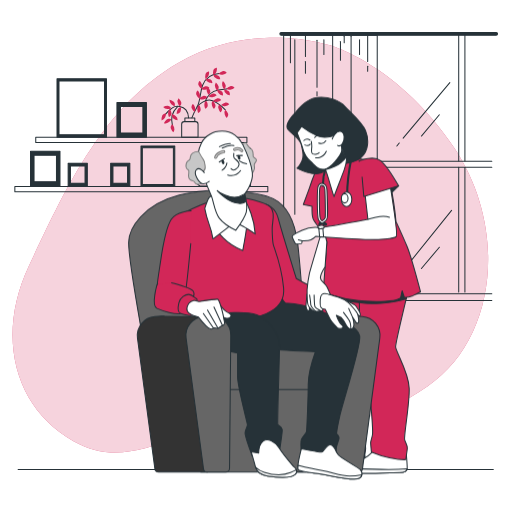
t = 0.00 s
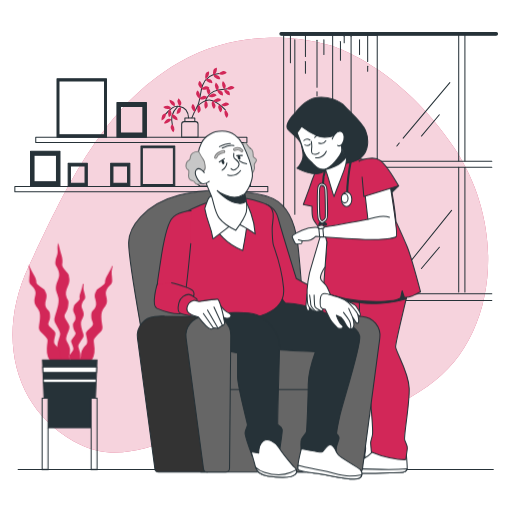
t = 1.00 s
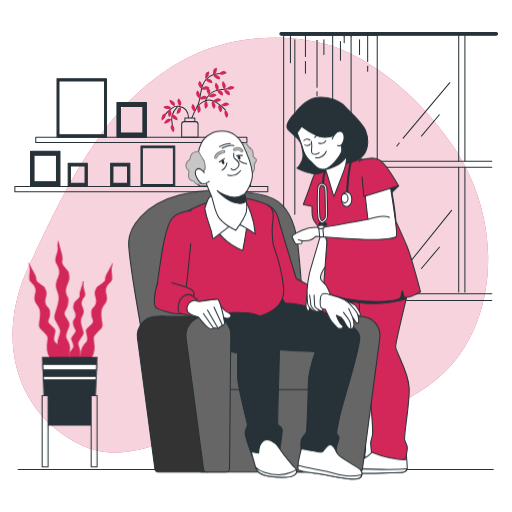
t = 1.19 s
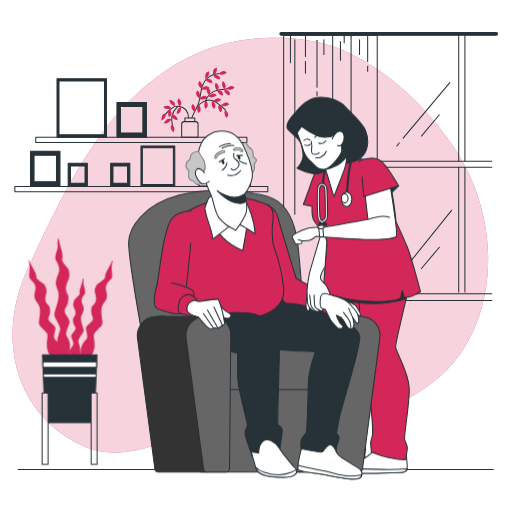
t = 1.38 s
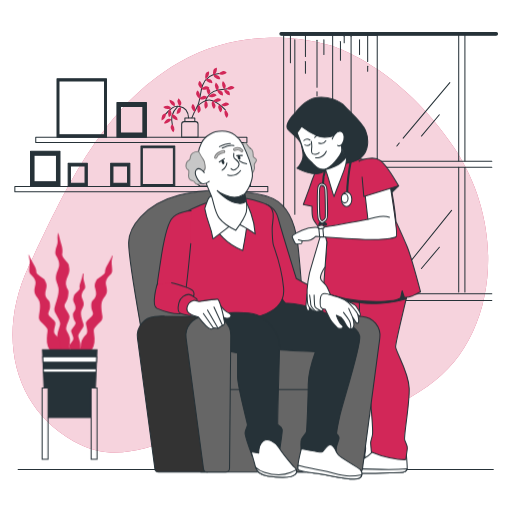
t = 1.75 s
t = 2.13 s: frame unchanged from t = 1.38 s, image omitted

The animated SVG that drew these frames (rendered in a browser with its animation timeline set to each time). Animation: 2 CSS @keyframes rules; one cycle of 2.50 s, repeats indefinitely.

<svg class="animated" id="freepik_stories-nursing-home" xmlns="http://www.w3.org/2000/svg" viewBox="0 0 500 500" version="1.1" xmlns:xlink="http://www.w3.org/1999/xlink" xmlns:svgjs="http://svgjs.com/svgjs"><style>svg#freepik_stories-nursing-home:not(.animated) .animable {opacity: 0;}svg#freepik_stories-nursing-home.animated #freepik--Plant--inject-7 {animation: 1s 1 forwards cubic-bezier(.36,-0.01,.5,1.38) fadeIn,1.5s Infinite  linear floating;animation-delay: 0s,1s;}            @keyframes fadeIn {                0% {                    opacity: 0;                }                100% {                    opacity: 1;                }            }                    @keyframes floating {                0% {                    opacity: 1;                    transform: translateY(0px);                }                50% {                    transform: translateY(-10px);                }                100% {                    opacity: 1;                    transform: translateY(0px);                }            }        </style><g id="freepik--background-simple--inject-7" class="animable" style="transform-origin: 244.495px 239.372px;"><path d="M325.63,45.32S249.05,18.08,173.88,61.44,60.77,190.86,28.2,259.8s-13.83,139.06,43.56,171,96.41-15.16,176.91-17.45,102.15,9.21,169-36.26,78.87-152.88,26.18-232.35S325.63,45.32,325.63,45.32Z" style="fill: rgb(210, 39, 88); transform-origin: 244.495px 239.372px;" id="elv8rxxo3boef" class="animable"></path><g id="el319syk84tfs"><path d="M325.63,45.32S249.05,18.08,173.88,61.44,60.77,190.86,28.2,259.8s-13.83,139.06,43.56,171,96.41-15.16,176.91-17.45,102.15,9.21,169-36.26,78.87-152.88,26.18-232.35S325.63,45.32,325.63,45.32Z" style="fill: rgb(255, 255, 255); opacity: 0.8; transform-origin: 244.495px 239.372px;" class="animable"></path></g></g><g id="freepik--Floor--inject-7" class="animable" style="transform-origin: 249.73px 458.41px;"><line x1="17.73" y1="458.41" x2="481.73" y2="458.41" style="fill: none; stroke: rgb(38, 50, 56); stroke-linecap: round; stroke-linejoin: round; transform-origin: 249.73px 458.41px;" id="elmvzlxi8fvzl" class="animable"></line></g><g id="freepik--Window--inject-7" class="animable" style="transform-origin: 379.595px 204.835px;"><rect x="277" y="34.47" width="91.4" height="343.51" style="fill: none; stroke: rgb(38, 50, 56); stroke-linecap: round; stroke-linejoin: round; transform-origin: 322.7px 206.225px;" id="elhebfgs3bby8" class="animable"></rect><path d="M484.5,34.47H274.68a1.39,1.39,0,0,1-1.39-1.39h0a1.39,1.39,0,0,1,1.39-1.39H484.5a1.4,1.4,0,0,1,1.4,1.39h0A1.4,1.4,0,0,1,484.5,34.47Z" style="fill: rgb(38, 50, 56); stroke: rgb(38, 50, 56); stroke-linecap: round; stroke-linejoin: round; transform-origin: 379.595px 33.08px;" id="eltnzr4hvq6j" class="animable"></path><line x1="368.26" y1="293.5" x2="480.3" y2="293.5" style="fill: none; stroke: rgb(38, 50, 56); stroke-linecap: round; stroke-linejoin: round; transform-origin: 424.28px 293.5px;" id="el11yvu4mueo2" class="animable"></line><line x1="368.26" y1="286.83" x2="480.3" y2="286.83" style="fill: none; stroke: rgb(38, 50, 56); stroke-linecap: round; stroke-linejoin: round; transform-origin: 424.28px 286.83px;" id="elt7xu2kcwix" class="animable"></line><line x1="368.26" y1="157.5" x2="480.3" y2="157.5" style="fill: none; stroke: rgb(38, 50, 56); stroke-linecap: round; stroke-linejoin: round; transform-origin: 424.28px 157.5px;" id="el7bpe29895v7" class="animable"></line><line x1="368.26" y1="163.37" x2="480.3" y2="163.37" style="fill: none; stroke: rgb(38, 50, 56); stroke-linecap: round; stroke-linejoin: round; transform-origin: 424.28px 163.37px;" id="eluvc6wf433i" class="animable"></line><line x1="283.63" y1="34.98" x2="283.63" y2="61.36" style="fill: none; stroke: rgb(38, 50, 56); stroke-linecap: round; stroke-linejoin: round; transform-origin: 283.63px 48.17px;" id="elgqj497qhsws" class="animable"></line><line x1="287.91" y1="38.89" x2="287.91" y2="209.14" style="fill: none; stroke: rgb(38, 50, 56); stroke-linecap: round; stroke-linejoin: round; transform-origin: 287.91px 124.015px;" id="elmpqoix7mq0q" class="animable"></line><line x1="298.29" y1="34.66" x2="298.29" y2="55.17" style="fill: none; stroke: rgb(38, 50, 56); stroke-linecap: round; stroke-linejoin: round; transform-origin: 298.29px 44.915px;" id="elrl5ry19s2di" class="animable"></line><line x1="298.29" y1="60.05" x2="298.29" y2="71.45" style="fill: none; stroke: rgb(38, 50, 56); stroke-linecap: round; stroke-linejoin: round; transform-origin: 298.29px 65.75px;" id="eld47iooimes" class="animable"></line><line x1="359.04" y1="64.61" x2="359.04" y2="69.5" style="fill: none; stroke: rgb(38, 50, 56); stroke-linecap: round; stroke-linejoin: round; transform-origin: 359.04px 67.055px;" id="elpfisvp9zjwk" class="animable"></line><line x1="359.04" y1="34.98" x2="359.04" y2="60.05" style="fill: none; stroke: rgb(38, 50, 56); stroke-linecap: round; stroke-linejoin: round; transform-origin: 359.04px 47.515px;" id="el7dvwtr573zx" class="animable"></line><line x1="309.58" y1="89.68" x2="309.58" y2="93.59" style="fill: none; stroke: rgb(38, 50, 56); stroke-linecap: round; stroke-linejoin: round; transform-origin: 309.58px 91.635px;" id="elsik37goa7tb" class="animable"></line><line x1="309.58" y1="39.22" x2="309.58" y2="85.12" style="fill: none; stroke: rgb(38, 50, 56); stroke-linecap: round; stroke-linejoin: round; transform-origin: 309.58px 62.17px;" id="elbfw5t9pwqo" class="animable"></line><line x1="316.3" y1="38.89" x2="316.3" y2="53.22" style="fill: none; stroke: rgb(38, 50, 56); stroke-linecap: round; stroke-linejoin: round; transform-origin: 316.3px 46.055px;" id="ell2w9pmdopum" class="animable"></line><line x1="351.1" y1="38.89" x2="351.1" y2="53.22" style="fill: none; stroke: rgb(38, 50, 56); stroke-linecap: round; stroke-linejoin: round; transform-origin: 351.1px 46.055px;" id="elexgurohcvin" class="animable"></line><line x1="324.85" y1="34.66" x2="324.85" y2="157.14" style="fill: none; stroke: rgb(38, 50, 56); stroke-linecap: round; stroke-linejoin: round; transform-origin: 324.85px 95.9px;" id="el3us88rdru6k" class="animable"></line><line x1="336.14" y1="35.31" x2="336.14" y2="41.82" style="fill: none; stroke: rgb(38, 50, 56); stroke-linecap: round; stroke-linejoin: round; transform-origin: 336.14px 38.565px;" id="elvuemuljxni" class="animable"></line><line x1="342.86" y1="35.31" x2="342.86" y2="122.14" style="fill: none; stroke: rgb(38, 50, 56); stroke-linecap: round; stroke-linejoin: round; transform-origin: 342.86px 78.725px;" id="elg1ttc4antx8" class="animable"></line><line x1="332.48" y1="40.52" x2="332.48" y2="58.75" style="fill: none; stroke: rgb(38, 50, 56); stroke-linecap: round; stroke-linejoin: round; transform-origin: 332.48px 49.635px;" id="elu0s29d5wck" class="animable"></line><line x1="389.9" y1="139.66" x2="387.54" y2="142.6" style="fill: none; stroke: rgb(38, 50, 56); stroke-linecap: round; stroke-linejoin: round; transform-origin: 388.72px 141.13px;" id="elknvi6o855zc" class="animable"></line><line x1="439.29" y1="80.67" x2="393.71" y2="134.91" style="fill: none; stroke: rgb(38, 50, 56); stroke-linecap: round; stroke-linejoin: round; transform-origin: 416.5px 107.79px;" id="eljlsb107ee1a" class="animable"></line><line x1="429.07" y1="112.1" x2="411.55" y2="132.87" style="fill: none; stroke: rgb(38, 50, 56); stroke-linecap: round; stroke-linejoin: round; transform-origin: 420.31px 122.485px;" id="eld6uo5orqt5c" class="animable"></line><line x1="389.9" y1="268.99" x2="387.54" y2="271.94" style="fill: none; stroke: rgb(38, 50, 56); stroke-linecap: round; stroke-linejoin: round; transform-origin: 388.72px 270.465px;" id="elkitz88665vo" class="animable"></line><line x1="441.02" y1="205.38" x2="393.71" y2="264.24" style="fill: none; stroke: rgb(38, 50, 56); stroke-linecap: round; stroke-linejoin: round; transform-origin: 417.365px 234.81px;" id="ele2373nu4mnt" class="animable"></line><line x1="429.07" y1="241.44" x2="411.55" y2="262.2" style="fill: none; stroke: rgb(38, 50, 56); stroke-linecap: round; stroke-linejoin: round; transform-origin: 420.31px 251.82px;" id="elk70dl8nhb79" class="animable"></line><line x1="447.95" y1="163.42" x2="447.95" y2="285.05" style="fill: none; stroke: rgb(38, 50, 56); stroke-linecap: round; stroke-linejoin: round; transform-origin: 447.95px 224.235px;" id="elyt8t4i6g8fg" class="animable"></line><line x1="447.95" y1="33.9" x2="447.95" y2="157.26" style="fill: none; stroke: rgb(38, 50, 56); stroke-linecap: round; stroke-linejoin: round; transform-origin: 447.95px 95.58px;" id="eltvj6gz18dxh" class="animable"></line><line x1="454.01" y1="163.57" x2="454.01" y2="285.05" style="fill: none; stroke: rgb(38, 50, 56); stroke-linecap: round; stroke-linejoin: round; transform-origin: 454.01px 224.31px;" id="el8k6lwkv0h2x" class="animable"></line><line x1="454.01" y1="33.9" x2="454.01" y2="157.2" style="fill: none; stroke: rgb(38, 50, 56); stroke-linecap: round; stroke-linejoin: round; transform-origin: 454.01px 95.55px;" id="elstagnypab7" class="animable"></line></g><g id="freepik--Shelf--inject-7" class="animable" style="transform-origin: 138.02px 126.645px;"><rect x="34.91" y="134.13" width="206.21" height="5.1" style="fill: none; stroke: rgb(38, 50, 56); stroke-linecap: round; stroke-linejoin: round; transform-origin: 138.015px 136.68px;" id="el22an75z6az6" class="animable"></rect><rect x="14.5" y="182.11" width="247.04" height="5.1" style="fill: none; stroke: rgb(38, 50, 56); stroke-linecap: round; stroke-linejoin: round; transform-origin: 138.02px 184.66px;" id="el6o39xlaqtwe" class="animable"></rect><path d="M55.67,76.83V134H104V76.83Zm46.39,54.88H57.6V79.11h44.46Z" style="fill: rgb(38, 50, 56); stroke: rgb(38, 50, 56); stroke-linecap: round; stroke-linejoin: round; transform-origin: 79.835px 105.415px;" id="elzeyttr6b4yg" class="animable"></path><path d="M137.68,142.64v39h33v-39Zm31.64,37.44H139V144.19h30.33Z" style="fill: rgb(38, 50, 56); stroke: rgb(38, 50, 56); stroke-linecap: round; stroke-linejoin: round; transform-origin: 154.18px 162.14px;" id="elauf9m3rrw0p" class="animable"></path><path d="M114.2,100v34H143V100Zm25.34,30H117.62V104h21.92Z" style="fill: rgb(38, 50, 56); stroke: rgb(38, 50, 56); stroke-linecap: round; stroke-linejoin: round; transform-origin: 128.6px 117px;" id="elc996dd9tzz" class="animable"></path><path d="M29.81,147.6v34H58.57v-34Zm25.34,30H33.23V151.65H55.15Z" style="fill: rgb(38, 50, 56); stroke: rgb(38, 50, 56); stroke-linecap: round; stroke-linejoin: round; transform-origin: 44.19px 164.6px;" id="elxa758ehlg3" class="animable"></path><path d="M66.56,159.49v22.14H85.28V159.49ZM83.05,179H68.79V162.13H83.05Z" style="fill: rgb(38, 50, 56); stroke: rgb(38, 50, 56); stroke-linecap: round; stroke-linejoin: round; transform-origin: 75.92px 170.56px;" id="elkqwo095tphs" class="animable"></path><path d="M108.07,159.49v22.14h18.72V159.49ZM124.56,179H110.3V162.13h14.26Z" style="fill: rgb(38, 50, 56); stroke: rgb(38, 50, 56); stroke-linecap: round; stroke-linejoin: round; transform-origin: 117.43px 170.56px;" id="elbeio3p76o4" class="animable"></path><path d="M179.94,118.77h10.9a2.57,2.57,0,0,1,2.57,2.57V134a0,0,0,0,1,0,0h-16a0,0,0,0,1,0,0V121.35A2.57,2.57,0,0,1,179.94,118.77Z" style="fill: none; stroke: rgb(38, 50, 56); stroke-linecap: round; stroke-linejoin: round; transform-origin: 185.41px 126.385px;" id="elf8ul07bbjpr" class="animable"></path><rect x="180.55" y="115.18" width="9.68" height="3.48" style="fill: none; stroke: rgb(38, 50, 56); stroke-linecap: round; stroke-linejoin: round; transform-origin: 185.39px 116.92px;" id="elyfj7mabs0y" class="animable"></rect><path d="M187.36,115.07a82.05,82.05,0,0,1,5.1-10.54c2.39-3.75,8.17-6.81,11.91-6.81s10.89,4.08,15.66,9.53" style="fill: none; stroke: rgb(38, 50, 56); stroke-linecap: round; stroke-linejoin: round; transform-origin: 203.695px 106.395px;" id="elc9hyihjsnqd" class="animable"></path><path d="M200.63,98.74s2-6.8,8.17-9.53,12.25-1.7,13.27-2.72" style="fill: none; stroke: rgb(38, 50, 56); stroke-linecap: round; stroke-linejoin: round; transform-origin: 211.35px 92.615px;" id="eljnh9dh3v61" class="animable"></path><path d="M184.16,115a12.94,12.94,0,0,0-2.59-7.71c-2.72-3.4-9.18-4.77-13.27-2a30,30,0,0,0-6.8,6.46" style="fill: none; stroke: rgb(38, 50, 56); stroke-linecap: round; stroke-linejoin: round; transform-origin: 172.83px 109.404px;" id="el91ea5wq73re" class="animable"></path><path d="M173.41,104.19S169,108.61,168,113a21.06,21.06,0,0,0,.34,9.19" style="fill: none; stroke: rgb(38, 50, 56); stroke-linecap: round; stroke-linejoin: round; transform-origin: 170.529px 113.19px;" id="elpxllrd3ding" class="animable"></path><path d="M192.46,104.53c3.52-6.61,2.74-14.36,5.39-21.23,2.74-7.09,8.92-10.92,16.39-11.44" style="fill: none; stroke: rgb(38, 50, 56); stroke-linecap: round; stroke-linejoin: round; transform-origin: 203.35px 88.195px;" id="eliyn3qhxv2qq" class="animable"></path><path d="M162.08,110.9s-2.8,0-3.73,2.23a9.07,9.07,0,0,0-.56,4.47,5,5,0,0,0,3.54-3C162.45,112,162.08,110.9,162.08,110.9Z" style="fill: rgb(210, 39, 88); transform-origin: 159.928px 114.25px;" id="elocu5evz9vu" class="animable"></path><path d="M167.2,105.81s-1.08-2.58-3.5-2.57a9,9,0,0,0-4.34,1.21,5,5,0,0,0,4.12,2.11C166.31,106.59,167.2,105.81,167.2,105.81Z" style="fill: rgb(210, 39, 88); transform-origin: 163.28px 104.9px;" id="elmk2cj01sad" class="animable"></path><path d="M167.16,116.7s-2.41-1.42-4.35,0a9,9,0,0,0-2.76,3.56,5,5,0,0,0,4.57-.76C166.91,117.85,167.16,116.7,167.16,116.7Z" style="fill: rgb(210, 39, 88); transform-origin: 163.605px 118.289px;" id="elpkenbui04e7" class="animable"></path><path d="M168.2,121.3s-2.11,1.84-1.35,4.13a9.06,9.06,0,0,0,2.52,3.74,5,5,0,0,0,.71-4.57C169.21,121.9,168.2,121.3,168.2,121.3Z" style="fill: rgb(210, 39, 88); transform-origin: 168.515px 125.235px;" id="el8kocv9lyo5y" class="animable"></path><path d="M168.09,111.55s-.71,2.7,1.21,4.17a9,9,0,0,0,4.18,1.67,5,5,0,0,0-2-4.18C169.26,111.47,168.09,111.55,168.09,111.55Z" style="fill: rgb(210, 39, 88); transform-origin: 170.722px 114.47px;" id="el9f7lacn7fzl" class="animable"></path><path d="M170.61,103.55s.84-2.66-1-4.23a9.06,9.06,0,0,0-4.09-1.88,5,5,0,0,0,1.77,4.27C169.43,103.57,170.61,103.55,170.61,103.55Z" style="fill: rgb(210, 39, 88); transform-origin: 168.151px 100.495px;" id="eli01rgz5lmu" class="animable"></path><path d="M175.62,103.82s2.07-1.87,1.27-4.16A9.09,9.09,0,0,0,174.31,96a5,5,0,0,0-.64,4.58C174.59,103.24,175.62,103.82,175.62,103.82Z" style="fill: rgb(210, 39, 88); transform-origin: 175.227px 99.91px;" id="el9w09our0mqn" class="animable"></path><path d="M203.93,92.64s2.07-1.87,1.27-4.15a9.08,9.08,0,0,0-2.58-3.7,5,5,0,0,0-.63,4.59C202.9,92.06,203.93,92.64,203.93,92.64Z" style="fill: rgb(210, 39, 88); transform-origin: 203.539px 88.715px;" id="ellbqu3krmomb" class="animable"></path><path d="M212.13,88.36s2.07-1.87,1.27-4.16a9.09,9.09,0,0,0-2.58-3.69,5,5,0,0,0-.64,4.58C211.1,87.78,212.13,88.36,212.13,88.36Z" style="fill: rgb(210, 39, 88); transform-origin: 211.737px 84.435px;" id="ellcxcez8zng" class="animable"></path><path d="M219,87.05s2.07-1.87,1.27-4.15a9.17,9.17,0,0,0-2.58-3.7,5,5,0,0,0-.63,4.59C218,86.47,219,87.05,219,87.05Z" style="fill: rgb(210, 39, 88); transform-origin: 218.609px 83.125px;" id="eljjmvtz2q1r" class="animable"></path><path d="M172.63,111.22s2.8-.09,3.66-2.35a9,9,0,0,0,.41-4.49,5,5,0,0,0-3.44,3.09C172.23,110.12,172.63,111.22,172.63,111.22Z" style="fill: rgb(210, 39, 88); transform-origin: 174.686px 107.8px;" id="elftl22b2fxg9" class="animable"></path><path d="M217.71,93.3s.62-2.72-1.35-4.13a9,9,0,0,0-4.23-1.55,5,5,0,0,0,2.11,4.12C216.53,93.41,217.71,93.3,217.71,93.3Z" style="fill: rgb(210, 39, 88); transform-origin: 214.966px 90.4607px;" id="el8xvmnj70bcc" class="animable"></path><path d="M224.41,93.12s.63-2.73-1.34-4.14a9.05,9.05,0,0,0-4.23-1.55A5,5,0,0,0,221,91.55C223.24,93.23,224.41,93.12,224.41,93.12Z" style="fill: rgb(210, 39, 88); transform-origin: 221.673px 90.2757px;" id="elh9d7wtzr9yi" class="animable"></path><path d="M165.21,114.38s2.47-1.3,2.25-3.71a9.11,9.11,0,0,0-1.59-4.22,5,5,0,0,0-1.74,4.29C164.36,113.57,165.21,114.38,165.21,114.38Z" style="fill: rgb(210, 39, 88); transform-origin: 165.79px 110.415px;" id="eliu0ethmygi" class="animable"></path><path d="M193.71,110.29s2.47-1.31,2.25-3.72a9.11,9.11,0,0,0-1.59-4.22,5,5,0,0,0-1.74,4.29C192.86,109.47,193.71,110.29,193.71,110.29Z" style="fill: rgb(210, 39, 88); transform-origin: 194.29px 106.32px;" id="el9u4usm2lotr" class="animable"></path><path d="M188.35,101.6s-2,2-1.13,4.2a9,9,0,0,0,2.71,3.6,5,5,0,0,0,.47-4.6C189.39,102.15,188.35,101.6,188.35,101.6Z" style="fill: rgb(210, 39, 88); transform-origin: 188.878px 105.5px;" id="elnqsqd4g5y7" class="animable"></path><path d="M200.61,106.19s2.47-1.31,2.25-3.72a9,9,0,0,0-1.6-4.21,5,5,0,0,0-1.73,4.28C199.75,105.37,200.61,106.19,200.61,106.19Z" style="fill: rgb(210, 39, 88); transform-origin: 201.19px 102.225px;" id="el1mxlq3buem3" class="animable"></path><path d="M209,106.2s2.06-1.89,1.23-4.17a9.11,9.11,0,0,0-2.62-3.67A5,5,0,0,0,207,103C207.92,105.63,209,106.2,209,106.2Z" style="fill: rgb(210, 39, 88); transform-origin: 208.557px 102.28px;" id="eln6pb453v2i" class="animable"></path><path d="M215.47,109.74s2.06-1.89,1.23-4.17a9.11,9.11,0,0,0-2.62-3.67,5,5,0,0,0-.58,4.59C214.44,109.17,215.47,109.74,215.47,109.74Z" style="fill: rgb(210, 39, 88); transform-origin: 215.042px 105.82px;" id="eldr6uzu7hvkf" class="animable"></path><path d="M223.82,101.71s-1.76-2.16-4.08-1.47a9,9,0,0,0-3.82,2.4,5,5,0,0,0,4.55.85C223.19,102.71,223.82,101.71,223.82,101.71Z" style="fill: rgb(210, 39, 88); transform-origin: 219.87px 101.906px;" id="elcwm8vat0yg6" class="animable"></path><path d="M215.05,77.42s0-2.79-2.25-3.72a9.06,9.06,0,0,0-4.47-.54,5,5,0,0,0,3,3.53C213.93,77.8,215.05,77.42,215.05,77.42Z" style="fill: rgb(210, 39, 88); transform-origin: 211.69px 75.2826px;" id="elnws0xq9evh" class="animable"></path><path d="M211.69,66.08s-2.77.38-3.39,2.72a9,9,0,0,0,.06,4.51,5,5,0,0,0,3.1-3.44C212.21,67.14,211.69,66.08,211.69,66.08Z" style="fill: rgb(210, 39, 88); transform-origin: 209.954px 69.695px;" id="el24pmbwolgbm" class="animable"></path><path d="M207.41,81.15s0-2.8-2.24-3.72a9,9,0,0,0-4.48-.55,5,5,0,0,0,3,3.53C206.3,81.52,207.41,81.15,207.41,81.15Z" style="fill: rgb(210, 39, 88); transform-origin: 204.05px 79.0059px;" id="elsdmptyjapi" class="animable"></path><path d="M204.05,69.8s-2.77.39-3.39,2.73a9.1,9.1,0,0,0,.06,4.5,5,5,0,0,0,3.1-3.43C204.57,70.86,204.05,69.8,204.05,69.8Z" style="fill: rgb(210, 39, 88); transform-origin: 202.316px 73.415px;" id="elj08l806i9i" class="animable"></path><path d="M204.56,85.78s-1.73-2.19-4.06-1.53a9,9,0,0,0-3.85,2.33,5,5,0,0,0,4.53.93C203.92,86.77,204.56,85.78,204.56,85.78Z" style="fill: rgb(210, 39, 88); transform-origin: 200.605px 85.9142px;" id="elz9iqfnfa22" class="animable"></path><path d="M194.9,79s-1.94,2-1,4.23a9.08,9.08,0,0,0,2.83,3.51,5,5,0,0,0,.31-4.62C196,79.46,194.9,79,194.9,79Z" style="fill: rgb(210, 39, 88); transform-origin: 195.553px 82.87px;" id="elftvyty9kiy9" class="animable"></path><path d="M202.51,95.28s-1.73-2.19-4.06-1.53a9.09,9.09,0,0,0-3.85,2.33,5,5,0,0,0,4.53.93C201.87,96.27,202.51,95.28,202.51,95.28Z" style="fill: rgb(210, 39, 88); transform-origin: 198.555px 95.4142px;" id="el44owv5hzhq" class="animable"></path><path d="M192.85,88.45s-1.94,2-1,4.23a9.08,9.08,0,0,0,2.83,3.51,5,5,0,0,0,.31-4.62C193.92,89,192.85,88.45,192.85,88.45Z" style="fill: rgb(210, 39, 88); transform-origin: 193.503px 92.32px;" id="elq0fo6i5dxqd" class="animable"></path><path d="M216,97.61s-1.77-2.16-4.09-1.47a9,9,0,0,0-3.82,2.4,5,5,0,0,0,4.55.85C215.37,98.61,216,97.61,216,97.61Z" style="fill: rgb(210, 39, 88); transform-origin: 212.045px 97.8061px;" id="el6fy7jz68ims" class="animable"></path><path d="M211.53,93s-1.77-2.17-4.09-1.47a9.07,9.07,0,0,0-3.82,2.39,5,5,0,0,0,4.55.86C210.9,94,211.53,93,211.53,93Z" style="fill: rgb(210, 39, 88); transform-origin: 207.575px 93.1932px;" id="elfevoa06sals" class="animable"></path><path d="M229,85.69s-1.77-2.16-4.09-1.47a9,9,0,0,0-3.82,2.4,5,5,0,0,0,4.55.85C228.41,86.69,229,85.69,229,85.69Z" style="fill: rgb(210, 39, 88); transform-origin: 225.045px 85.8861px;" id="el78wj9e2pqxq" class="animable"></path><path d="M221.4,71s-1.77-2.17-4.09-1.48a9.07,9.07,0,0,0-3.81,2.4,5,5,0,0,0,4.54.86C220.77,72,221.4,71,221.4,71Z" style="fill: rgb(210, 39, 88); transform-origin: 217.45px 71.1889px;" id="elesm2ku3nbk5" class="animable"></path><path d="M221.43,115s2.06-1.89,1.23-4.16a9,9,0,0,0-2.62-3.67,5,5,0,0,0-.58,4.59C220.4,114.38,221.43,115,221.43,115Z" style="fill: rgb(210, 39, 88); transform-origin: 221.002px 111.085px;" id="el6g1tvzm8zkr" class="animable"></path><path d="M195.13,181.63h10.66c3.61-2.45,6.07-7.32,6.07-12.93a17.14,17.14,0,0,0-2.76-9.53H191.82a17.14,17.14,0,0,0-2.76,9.53C189.06,174.31,191.52,179.18,195.13,181.63Z" style="fill: none; stroke: rgb(38, 50, 56); stroke-linecap: round; stroke-linejoin: round; transform-origin: 200.46px 170.4px;" id="elxuuf5st58v" class="animable"></path><rect x="222.75" y="144.68" width="6.81" height="37.43" style="fill: none; stroke: rgb(38, 50, 56); stroke-linecap: round; stroke-linejoin: round; transform-origin: 226.155px 163.395px;" id="elz8ajj3mzgi" class="animable"></rect><rect x="230.23" y="144.68" width="6.81" height="37.43" style="fill: none; stroke: rgb(38, 50, 56); stroke-linecap: round; stroke-linejoin: round; transform-origin: 233.635px 163.395px;" id="ell01f8ydliua" class="animable"></rect><rect x="237.72" y="144.68" width="6.81" height="37.43" style="fill: none; stroke: rgb(38, 50, 56); stroke-linecap: round; stroke-linejoin: round; transform-origin: 241.125px 163.395px;" id="elsuvfoebzeht" class="animable"></rect></g><g id="freepik--Plant--inject-7" class="animable animator-active" style="transform-origin: 68.9px 347.805px;"><path d="M57.93,354.1a26.68,26.68,0,0,1-1.72-18.22c2.64-10.38,3.6-8.64.85-14.62s-5.13-7.2-3.49-12.33,4.46-13.15,3.44-18-3.24-6.85-2.24-12.1,4.09-7.78,2.58-13.51-4.15-5.46-3.15-10.72,2.4-5.66,2-10.41.7-7,.7-7,1.81,7.43,3,11.54,1.36,6.48.79,9.48,6.23,8.2,6.43,10.57,1.65,5-.61,10-2.83,8-1.53,11.37,2.71,2.85,1.42,9.61-5.2,6.78-2.3,12,4.64,6.33,3.3,10-3.46,7.9-2.64,10.39a23.24,23.24,0,0,0,1.74,3.57,14.23,14.23,0,0,1,1.57,9.72l-.39,2.05,1.27,10.35-6.17,5.05S59.92,360.71,57.93,354.1Z" style="fill: rgb(210, 39, 88); transform-origin: 60.9909px 300.04px;" id="el3a1t7wbnbg8" class="animable"></path><path d="M50.81,355a20.08,20.08,0,0,1-5.11-14.69c.64-8.94,1.92-7.66-1.91-12.13s-6.39-5.1-5.75-9.57,1.92-11.49,0-15.32-4.47-5.11-4.47-9.58,2.56-7,0-11.49-5.11-3.83-5.11-8.3,1.28-8.3,0-12.13-.44-3-.44-3,3,6.23,4.91,9.42,2.56,5.11,2.56,7.66,7.66,5.75,8.3,7.66,2.55,3.84,1.27,8.3-1.27,7,.64,9.58,3.19,1.92,3.19,7.66-3.83,6.38,0,10.22,5.75,4.46,5.11,7.66-1.91,7-.64,8.93a15.22,15.22,0,0,0,1.6,1.88,14.7,14.7,0,0,1,4.15,10.21v0l3.19,8.3-5.11,5.11S54,360.1,50.81,355Z" style="fill: rgb(210, 39, 88); transform-origin: 45.0247px 310.047px;" id="el97tcy21w7tn" class="animable"></path><path d="M87.2,355a20.1,20.1,0,0,0,5.1-14.69c-.63-8.94-1.91-7.66,1.92-12.13s6.38-5.1,5.75-9.57-1.92-11.49,0-15.32,4.46-5.11,4.46-9.58-2.55-7,0-11.49,5.11-3.83,5.11-8.3-1.28-8.3,0-12.13-.25-1.64-.25-1.64-2.3,4.83-4.22,8-2.55,5.11-2.55,7.66-7.66,5.75-8.3,7.66-2.55,3.84-1.28,8.3,1.28,7-.64,9.58-3.19,1.92-3.19,7.66,3.83,6.38,0,10.22-5.74,4.46-5.1,7.66,1.91,7,.63,8.93a13.85,13.85,0,0,1-1.57,1.85A14.83,14.83,0,0,0,78.9,348h0l-3.19,8.3,5.1,5.11S84,360.1,87.2,355Z" style="fill: rgb(210, 39, 88); transform-origin: 92.8803px 310.468px;" id="el9hstfpabv29" class="animable"></path><path d="M75.94,356.6a16.2,16.2,0,0,0,2.14-12.36c-1.68-7-2.53-5.85-.07-9.91s4.41-4.91,3.31-8.38-3-8.9-2-12.2,2.89-4.66,2.3-8.22-3-5.25-1.51-9.15,3.56-3.72,3-7.27-2.11-6.44-1.59-9.66-.61-2.38-.61-2.38a60.54,60.54,0,0,1-2.11,8.05c-1.11,2.79-1.36,4.4-1,6.43s-5.34,5.59-5.6,7.19-1.53,3.39.08,6.78,1.94,5.42.75,7.71-2.29,1.94-1.54,6.52,3.89,4.58,1.35,8.13-4,4.32-3.06,6.77,2.45,5.34,1.68,7A37.47,37.47,0,0,1,67.57,347l.84,5.08-1.45,7,4.74,3.39S74.07,361.09,75.94,356.6Z" style="fill: rgb(210, 39, 88); transform-origin: 75.0819px 319.721px;" id="elyndtizirges" class="animable"></path><polygon points="94.67 351.4 93.17 388.84 89.01 388.84 89.01 417.71 46.88 417.71 46.88 388.84 42.99 388.84 41.49 351.4 94.67 351.4" style="fill: rgb(38, 50, 56); stroke: rgb(38, 50, 56); stroke-miterlimit: 10; transform-origin: 68.08px 384.555px;" id="el0c5rx2jifqe" class="animable"></polygon><polygon points="41.76 358.25 41.98 363.67 94.18 363.67 94.39 358.25 41.76 358.25" style="fill: rgb(255, 255, 255); stroke: rgb(38, 50, 56); stroke-miterlimit: 10; transform-origin: 68.075px 360.96px;" id="elgy6gmjwsb7" class="animable"></polygon><polygon points="93.78 373.53 93.92 370.08 42.24 370.08 42.38 373.53 93.78 373.53" style="fill: rgb(255, 255, 255); stroke: rgb(38, 50, 56); stroke-miterlimit: 10; transform-origin: 68.08px 371.805px;" id="elwhds1icapx9" class="animable"></polygon><polyline points="42.99 388.83 41.13 388.83 41.13 458.42 46.88 458.42 46.88 417.71" style="fill: none; stroke: rgb(38, 50, 56); stroke-miterlimit: 10; transform-origin: 44.005px 423.625px;" id="eltif9fqz2yk" class="animable"></polyline><polyline points="93.17 388.83 94.75 388.83 94.75 458.42 89.01 458.42 89.01 417.71" style="fill: none; stroke: rgb(38, 50, 56); stroke-miterlimit: 10; transform-origin: 91.88px 423.625px;" id="ela7ip42tt5gp" class="animable"></polyline></g><g id="freepik--Characters--inject-7" class="animable" style="transform-origin: 268.165px 281.41px;"><path d="M136.94,316s-11.32-64.5-11.32-79,14.9-37.5,49.46-46.5,78.66-3,91.77,3.5,20.85,20.5,23.83,43.5S299.62,353,299.62,353l-157.31,2.5Z" style="fill: rgb(102, 102, 102); stroke: rgb(38, 50, 56); stroke-linecap: round; stroke-linejoin: round; transform-origin: 212.62px 270.718px;" id="elpxcrqj4hde" class="animable"></path><path d="M324.23,440.31a40.34,40.34,0,0,1-11.82,8.87c-7,3.32-10.35,7-10,9.6s4.44,3,11.45,3.33,31.77-.74,35.84-.74,7.38-1.11,7.38-4.44-.74-11.82-.74-11.82Z" style="fill: rgb(255, 255, 255); stroke: rgb(38, 50, 56); stroke-linecap: round; stroke-linejoin: round; transform-origin: 329.733px 451.242px;" id="el4jwcc5yi3ix" class="animable"></path><path d="M339,458.41c-13.06,0-30.61-.75-36.43-1a3.18,3.18,0,0,0-.14,1.38c.37,2.59,4.44,3,11.45,3.33s31.77-.74,35.84-.74c3.66,0,6.72-.91,7.28-3.53C353.08,458.12,347.1,458.41,339,458.41Z" style="fill: rgb(255, 255, 255); stroke: rgb(38, 50, 56); stroke-linecap: round; stroke-linejoin: round; transform-origin: 329.704px 459.797px;" id="el7aaa4hdclnd" class="animable"></path><path d="M359.32,278.15s-13.67,56.15-13.67,60.58,12.93,24.75,13.3,40.63-5.54,46.92-4.43,50.24,3,5.54,2.58,8.5-1.47,10.71-1.47,10.71-5.18.37-15.89-1.85A86.61,86.61,0,0,1,322,441.42s-.74-7.76-.74-9.23,1.48-5.18,1.85-8.13-1.11-31.77-4.06-46.91-8.5-34.73-8.5-45.07-.37-46.91-.37-46.91a158.37,158.37,0,0,1,22.53-12.93c13.3-6.28,22.54-2.95,22.54-2.95Z" style="fill: rgb(210, 39, 88); stroke: rgb(38, 50, 56); stroke-linecap: round; stroke-linejoin: round; transform-origin: 334.75px 358.62px;" id="eljzf3ioe1tg" class="animable"></path><path d="M337.64,270.27a43.1,43.1,0,0,0-4.92,2,167.94,167.94,0,0,0-19.49,10.87l2.42,5.21s26.15,8.4,39.06,6.78l.55-.08c2.28-9.56,4.06-16.87,4.06-16.87l-2.52-5.48a11.72,11.72,0,0,0-3.38-1.45C352,271.05,344.84,270.64,337.64,270.27Z" style="fill: rgb(38, 50, 56); stroke: rgb(38, 50, 56); stroke-linecap: round; stroke-linejoin: round; transform-origin: 336.275px 282.804px;" id="elew13was19v7" class="animable"></path><path d="M364.86,440.31A40.47,40.47,0,0,1,353,449.18c-7,3.32-10.34,7-10,9.6s4.43,3,11.45,3.33,31.77-.74,35.83-.74,7.39-1.11,7.39-4.44-.74-11.82-.74-11.82Z" style="fill: rgb(255, 255, 255); stroke: rgb(38, 50, 56); stroke-linecap: round; stroke-linejoin: round; transform-origin: 370.323px 451.242px;" id="elea5l21zby7c" class="animable"></path><path d="M379.63,458.41c-13.06,0-30.61-.75-36.43-1a3.18,3.18,0,0,0-.14,1.38c.37,2.59,4.43,3,11.45,3.33s31.77-.74,35.83-.74c3.67,0,6.72-.91,7.29-3.53C393.71,458.12,387.73,458.41,379.63,458.41Z" style="fill: rgb(255, 255, 255); stroke: rgb(38, 50, 56); stroke-linecap: round; stroke-linejoin: round; transform-origin: 370.334px 459.797px;" id="elcu026t28ska" class="animable"></path><path d="M400,278.15s-13.67,56.15-13.67,60.58,12.93,24.75,13.3,40.63-5.54,46.92-4.44,50.24,3,5.54,2.59,8.5-1.48,10.71-1.48,10.71-5.17.37-15.88-1.85a86.61,86.61,0,0,1-17.73-5.54s-.74-7.76-.74-9.23,1.48-5.18,1.85-8.13-1.11-31.77-4.07-46.91-8.49-34.73-8.49-45.07-.37-46.91-.37-46.91a157.66,157.66,0,0,1,22.53-12.93c13.3-6.28,22.53-2.95,22.53-2.95Z" style="fill: rgb(210, 39, 88); stroke: rgb(38, 50, 56); stroke-linecap: round; stroke-linejoin: round; transform-origin: 375.435px 358.62px;" id="eleehm5r4pmgr" class="animable"></path><path d="M387.73,268.45a38,38,0,0,0-14.38,3.79,157.66,157.66,0,0,0-22.53,12.93s0,4.22.1,10.19c2.35.49,8.84,1.45,21.22.71,13.66-.82,22.21-3.48,24.52-4.28l.72-3,.26-12.75S391.5,271,387.73,268.45Z" style="fill: rgb(38, 50, 56); stroke: rgb(38, 50, 56); stroke-linecap: round; stroke-linejoin: round; transform-origin: 374.23px 282.395px;" id="eln9dmjee3i9" class="animable"></path><path d="M320.46,162.47s-9,2.75-11.25,4.25-5.75,13.25-6.75,16-6.25,17-6.25,17l8.5,1.75s-.25,8.5,1,12,10.25,14,10.25,14l3.25,8.75-3.5,48.5s12.75,6.75,34.25,8.75,36.25,0,38-1a20.18,20.18,0,0,1,3.25-1.5l1.5-7,2.25,6.5a36.44,36.44,0,0,0,8.25-1.75c3-1.25,7.5-3.75,7.5-3.75s-9.25-35-13.25-44.5-10.75-24.25-10.75-24.25-3-34.25-9-45.75-17.25-14.5-25.25-15.25S320.46,162.47,320.46,162.47Z" style="fill: rgb(210, 39, 88); stroke: rgb(38, 50, 56); stroke-linecap: round; stroke-linejoin: round; transform-origin: 353.46px 224.748px;" id="elm65vkl43mod" class="animable"></path><path d="M318,163.7a68.66,68.66,0,0,0-2.77,17.57" style="fill: rgb(255, 255, 255); stroke: rgb(38, 50, 56); stroke-linecap: round; stroke-linejoin: round; stroke-width: 2px; transform-origin: 316.615px 172.485px;" id="el1nfz4pm762n" class="animable"></path><path d="M316.44,219a1.25,1.25,0,0,1-.32-.05,10.37,10.37,0,0,1-1.55-.72c-.45.3-.82.52-1,.63a1,1,0,0,1-1-1.72l.28-.17a6.64,6.64,0,0,1-2-3c-1-3.19-1.64-30.09.11-32.89a4.23,4.23,0,0,1,4.6-1.88c1,.27,3.49,1.4,3.72,6.06.29,5.75.64,25.28.3,27.64-.2,1.37-1.7,2.86-3.17,4a2.22,2.22,0,0,0,.34.13,1,1,0,0,1,.63,1.27A1,1,0,0,1,316.44,219ZM314.56,181a2.28,2.28,0,0,0-1.9,1.07c-1.26,2.17-.8,28.22.11,31.26a5,5,0,0,0,1.78,2.42c1.6-1.18,2.95-2.46,3.06-3.2.3-2.09,0-21.09-.32-27.26-.12-2.35-.92-3.89-2.22-4.22A1.79,1.79,0,0,0,314.56,181Z" style="fill: rgb(255, 255, 255); stroke: rgb(38, 50, 56); stroke-linecap: round; stroke-linejoin: round; transform-origin: 314.792px 199.039px;" id="elmpfsbe1j5l" class="animable"></path><path d="M312.82,216.94l1.75,1.26a8,8,0,0,1-2.41,1.38C311.23,219.77,310.49,219,312.82,216.94Z" style="fill: rgb(38, 50, 56); stroke: rgb(38, 50, 56); stroke-linecap: round; stroke-linejoin: round; transform-origin: 312.919px 218.274px;" id="el729ozptvhcb" class="animable"></path><path d="M316.42,216.89l-1.85,1.31s1.88,2.5,3.93,1.57S316.42,216.89,316.42,216.89Z" style="fill: rgb(38, 50, 56); stroke: rgb(38, 50, 56); stroke-linecap: round; stroke-linejoin: round; transform-origin: 316.82px 218.434px;" id="elotbhm88rdmi" class="animable"></path><path d="M343,155.06s-4,20.05-4,35.77" style="fill: none; stroke: rgb(38, 50, 56); stroke-linecap: round; stroke-linejoin: round; stroke-width: 2px; transform-origin: 341px 172.945px;" id="el13l361s4ppv" class="animable"></path><path d="M343.58,194.53c0,3.92-2.28,7.1-5.09,7.1s-5.09-3.18-5.09-7.1,2.28-7.09,5.09-7.09S343.58,190.62,343.58,194.53Z" style="fill: rgb(255, 255, 255); stroke: rgb(38, 50, 56); stroke-linecap: round; stroke-linejoin: round; transform-origin: 338.49px 194.535px;" id="elkdpdphrq64g" class="animable"></path><path d="M339.88,193.61c0,2.49-1.45,4.51-3.24,4.51s-3.24-2-3.24-4.51,1.45-4.51,3.24-4.51S339.88,191.12,339.88,193.61Z" style="fill: rgb(255, 255, 255); stroke: rgb(38, 50, 56); stroke-linecap: round; stroke-linejoin: round; transform-origin: 336.64px 193.61px;" id="el1jzmyphwocz" class="animable"></path><polygon points="389.29 181.47 381.71 188.97 377.46 181.22 389.29 181.47" style="fill: rgb(38, 50, 56); stroke: rgb(38, 50, 56); stroke-linecap: round; stroke-linejoin: round; transform-origin: 383.375px 185.095px;" id="elabfiw9iwv8" class="animable"></polygon><path d="M356.29,187.8l3,26.33s-43.33,8.34-48,8A31,31,0,0,0,295,224.8c-6.67,3-10,4.67-9.67,6.33s3.33,7,3.33,7,5.67.34,6-.66a8.67,8.67,0,0,0,.34-2.34s6,.34,8.66-1a20.1,20.1,0,0,0,4.67-3.33s35,2.67,48.33,3,28.67-.67,30.34-3-6-50-6-50Z" style="fill: rgb(255, 255, 255); stroke: rgb(38, 50, 56); stroke-linecap: round; stroke-linejoin: round; transform-origin: 336.273px 209.493px;" id="elvjvhv7w63h" class="animable"></path><path d="M359.29,214.13s13.46-4.82,21-1.9" style="fill: none; stroke: rgb(38, 50, 56); stroke-linecap: round; stroke-linejoin: round; transform-origin: 369.79px 212.71px;" id="elosnjmy99w6" class="animable"></path><polygon points="311.29 222.13 312.07 231 316.03 231.62 315.19 221.61 311.29 222.13" style="fill: rgb(255, 255, 255); stroke: rgb(38, 50, 56); stroke-linecap: round; stroke-linejoin: round; transform-origin: 313.66px 226.615px;" id="elgyezp0ev6a" class="animable"></polygon><path d="M316.65,221.43c.05.92-1.3,1.75-3,1.85s-3.17-.56-3.23-1.48,1.3-1.75,3-1.85S316.59,220.51,316.65,221.43Z" style="fill: rgb(255, 255, 255); stroke: rgb(38, 50, 56); stroke-linecap: round; stroke-linejoin: round; transform-origin: 313.535px 221.615px;" id="eljdbr4fw6g8h" class="animable"></path><line x1="294.96" y1="235.13" x2="291.42" y2="234.13" style="fill: none; stroke: rgb(38, 50, 56); stroke-linecap: round; stroke-linejoin: round; transform-origin: 293.19px 234.63px;" id="elkvq9x590uiq" class="animable"></line><path d="M353.62,172.8l1.67,19,34-10.33S378,161.8,371.62,156.8s-19.33-.67-21,.67" style="fill: rgb(210, 39, 88); stroke: rgb(38, 50, 56); stroke-linecap: round; stroke-linejoin: round; transform-origin: 369.955px 173.125px;" id="eljfqny6o0ks" class="animable"></path><path d="M288.71,109.72s-12.25,11.5-7.25,17,12,9,13,15.25,3,10,.25,15.5-4.75,6.75-4.75,6.75,11.75,6,19.25,5.5,18.25-9,18.25-9,17.5-.25,25.25-7,7.5-18.25,4.25-26.25S342.46,110,337,104s-16.25-10-27.5-8.75S288.71,109.72,288.71,109.72Z" style="fill: rgb(38, 50, 56); stroke: rgb(38, 50, 56); stroke-linecap: round; stroke-linejoin: round; transform-origin: 319.68px 132.385px;" id="eld4t7z39ki59" class="animable"></path><path d="M317,163.22s2.25,5.75,3.75,11,5.5,18.5,5.5,17.75,8-20.75,10-26.5a42.28,42.28,0,0,0,2.25-10.5l-6.75-15.75a38.07,38.07,0,0,1-9,12.5c-6,5.25-7.5,7.75-7.5,7.75Z" style="fill: rgb(255, 255, 255); stroke: rgb(38, 50, 56); stroke-linecap: round; stroke-linejoin: round; transform-origin: 326.875px 165.61px;" id="elvoz9g03pflp" class="animable"></path><path d="M318.12,165.48s10.33-2.91,14.85-6.78,4.84-4.85,4.84-4.85l-5.49-10.33Z" style="fill: rgb(38, 50, 56); stroke: rgb(38, 50, 56); stroke-linecap: round; stroke-linejoin: round; transform-origin: 327.965px 154.5px;" id="elu3alrjr76r8" class="animable"></path><path d="M290.21,129.72s4.5,11.25,5.25,14.5,3.5,9.5,7.75,13.25,7,8.75,13.75,7.75,15-13,16.5-16.75-2-14-2-15.25a2,2,0,0,0-1.25-1.75s-12,4.75-20.25,1.25a77.06,77.06,0,0,1-15.5-9.25Z" style="fill: rgb(255, 255, 255); stroke: rgb(38, 50, 56); stroke-linecap: round; stroke-linejoin: round; transform-origin: 312.022px 144.41px;" id="elf0l1glwnff" class="animable"></path><path d="M324.46,135.72s3.25-8.5,8-7.5,4.25,9.25,1.75,12.25-4.5,1.5-4.5,1.5" style="fill: rgb(255, 255, 255); stroke: rgb(38, 50, 56); stroke-linecap: round; stroke-linejoin: round; transform-origin: 330.267px 135.242px;" id="elhbf50w0mma6" class="animable"></path><path d="M304,138a24.69,24.69,0,0,1,.5,4.75c0,2.5-1.25,6.5,1,7.5s5.5,0,6.25-1.25" style="fill: none; stroke: rgb(38, 50, 56); stroke-linecap: round; stroke-linejoin: round; transform-origin: 307.875px 144.329px;" id="elg4p1p3ffb2k" class="animable"></path><path d="M308.21,154s6.75,1.5,10.5-6.25" style="fill: none; stroke: rgb(38, 50, 56); stroke-linecap: round; stroke-linejoin: round; transform-origin: 313.46px 150.933px;" id="el5u76h9ic8h8" class="animable"></path><path d="M311.21,139.72a5.9,5.9,0,0,0,7-2.25" style="fill: none; stroke: rgb(38, 50, 56); stroke-linecap: round; stroke-linejoin: round; transform-origin: 314.71px 138.786px;" id="elpcquz2boghd" class="animable"></path><path d="M297.71,141.47s3.25,1.5,5.25-.75" style="fill: none; stroke: rgb(38, 50, 56); stroke-linecap: round; stroke-linejoin: round; transform-origin: 300.335px 141.34px;" id="elbbzjiz1dtx" class="animable"></path><path d="M302.71,136.72s-3.25-2.25-6,.5" style="fill: none; stroke: rgb(38, 50, 56); stroke-linecap: round; stroke-linejoin: round; transform-origin: 299.71px 136.537px;" id="elr9ytsr4d7hj" class="animable"></path><path d="M307.21,134.22s1.5-2.5,6.25-2" style="fill: none; stroke: rgb(38, 50, 56); stroke-linecap: round; stroke-linejoin: round; transform-origin: 310.335px 133.187px;" id="el0zjgo22zbmad" class="animable"></path><path d="M259.74,199.58s9,2,12,13.67S289.38,272,289.38,272s15.49,8.85,20.16,9.52,8.66,1,9,6-1,13-3.67,14.33-12.67,1.34-20,1-12-2-16-4.66-8.33-29-13-41.67-14.13-38.91-13.13-45.57S256.41,199.58,259.74,199.58Z" style="fill: rgb(210, 39, 88); stroke: rgb(38, 50, 56); stroke-linecap: round; stroke-linejoin: round; transform-origin: 285.629px 251.309px;" id="eli6pegh9kde8" class="animable"></path><path d="M295,309l-6.43-.48a18.67,18.67,0,0,0-20.08,18.87l1.2,129.87a3.76,3.76,0,0,0,3.76,3.73h58.82L347.37,308.5Z" style="fill: rgb(51, 51, 51); stroke: rgb(38, 50, 56); stroke-linecap: round; stroke-linejoin: round; transform-origin: 307.929px 384.728px;" id="elti0613vkw0i" class="animable"></path><path d="M332.25,461a3.76,3.76,0,0,1-3.76-3.73l-1.2-129.87a18.67,18.67,0,0,1,20.08-18.87l6.43.48a18.69,18.69,0,0,1,17.12,21.09L354,457.7a3.75,3.75,0,0,1-3.72,3.27Z" style="fill: rgb(102, 102, 102); stroke: rgb(38, 50, 56); stroke-linecap: round; stroke-linejoin: round; transform-origin: 349.185px 384.738px;" id="elh74jmlse6vl" class="animable"></path><path d="M196.12,338h113a12,12,0,0,1,12,12V461a0,0,0,0,1,0,0h-125a0,0,0,0,1,0,0V338A0,0,0,0,1,196.12,338Z" style="fill: rgb(102, 102, 102); stroke: rgb(38, 50, 56); stroke-linecap: round; stroke-linejoin: round; transform-origin: 258.62px 399.5px;" id="elu4y777tcv5o" class="animable"></path><line x1="321.62" y1="380.47" x2="203.62" y2="380.47" style="fill: none; stroke: rgb(38, 50, 56); stroke-linecap: round; stroke-linejoin: round; transform-origin: 262.62px 380.47px;" id="elg42evh4uh3o" class="animable"></line><path d="M273.29,290.13l5.33,5.67A101.87,101.87,0,0,1,312,303.13c16.66,7,38,15.34,39.33,25S335,392.13,332,405.47s-3.34,18-3.34,18,3,2.66,2.34,5-4.34,13.66-4.34,13.66a98.72,98.72,0,0,1-16,2.34,82.54,82.54,0,0,1-16.33-1.34s-1-11.33,0-14,4.67-5.66,5-7.66,1.67-33.67,1.67-46,7-32,7-32-33-1.34-42.67-2.34-33-23.33-33.67-34.33S257.29,283.8,273.29,290.13Z" style="fill: rgb(38, 50, 56); stroke: rgb(38, 50, 56); stroke-linecap: round; stroke-linejoin: round; transform-origin: 291.524px 366.428px;" id="elwrqgigpprni" class="animable"></path><path d="M327,438.13s-3-5.66-6.67-3-4.33,6.34-6.33,6.34-19.67-3.34-19.67-3.34-4.67,18.34-3,20.34,17,3.66,23.67,4.66,21.33,4.67,31,4.67,8-7,5.66-9.33-19-11.34-21.33-14.34A22.6,22.6,0,0,1,327,438.13Z" style="fill: rgb(255, 255, 255); stroke: rgb(38, 50, 56); stroke-linecap: round; stroke-linejoin: round; transform-origin: 322.217px 451.109px;" id="ele4ydcpce4y" class="animable"></path><path d="M353.38,463.53a58.74,58.74,0,0,1-12.09,1.27c-8.67,0-15.67-3.33-26.67-5.33-8.65-1.58-19.37-4.18-23.54-5.22-.23,2.09-.22,3.7.21,4.22,1.67,2,17,3.66,23.67,4.66s21.33,4.67,31,4.67C351.16,467.8,353.08,465.77,353.38,463.53Z" style="fill: rgb(255, 255, 255); stroke: rgb(38, 50, 56); stroke-linecap: round; stroke-linejoin: round; transform-origin: 322.155px 461.025px;" id="eluq39vfs9ej" class="animable"></path><path d="M204.62,196.8s-20,7.67-27.33,12.67-2.67,24-2.67,34.66-2,39.34-2.33,45,7,13.34,12,16.34,47.67,4.66,59,4.66,35.67-7.33,33.67-29-9-38.33-10-42-1.34-15.66-1-19,3-13.33-2-18-26-10-35.67-9.66S204.62,196.8,204.62,196.8Z" style="fill: rgb(210, 39, 88); stroke: rgb(38, 50, 56); stroke-linecap: round; stroke-linejoin: round; transform-origin: 224.678px 251.292px;" id="el6gy07qndn99" class="animable"></path><path d="M207.24,218.77a13.32,13.32,0,0,0,2.09,3.78,118.7,118.7,0,0,0,9,10c7.27,7.28,18.71,12.13,18.71,12.13s3.81-20.09,4.5-29.1-4.16-16.28-12.13-19-22.51.34-24.59,5.89C203.3,206.6,205.88,214.94,207.24,218.77Z" style="fill: rgb(255, 255, 255); stroke: rgb(38, 50, 56); stroke-linecap: round; stroke-linejoin: round; transform-origin: 222.98px 220.126px;" id="el5zcd5bmttjf" class="animable"></path><path d="M208.33,190.63a5,5,0,0,0-2,.52,6.67,6.67,0,0,0-3.24,3.63c-1.74,4.16-3.12,8.67-3.12,8.67a104.09,104.09,0,0,0,4.16,15.24A80.5,80.5,0,0,1,208,233.24s12.47-9.36,14.89-11.43a46.32,46.32,0,0,1,7.28-4.51s8.31,4.16,12.12,6.58,6.93,4.51,6.93,4.51a73,73,0,0,0-4.16-20.09c-3.81-10.4-5.54-13.52-7.62-15.59S219.42,184.74,208.33,190.63Z" style="fill: rgb(255, 255, 255); stroke: rgb(38, 50, 56); stroke-linecap: round; stroke-linejoin: round; transform-origin: 224.595px 210.663px;" id="elxrxzkk8dbhd" class="animable"></path><path d="M237,141s2.46-3.15,3.88-.66a20.1,20.1,0,0,0,2.84,3.9s2.83,1.42,3.19,3.9a27.87,27.87,0,0,1,.35,4.61c0,1.06,3.19,1.77,3.19,3.55s-1.77,2.48-2.12,4.25,1.17,3.34-.36,5.67.14,1.48-1.53,2.34-3.43,1.92-3.43,1.92l-8.16-27Z" style="fill: rgb(199, 199, 199); stroke: rgb(125, 125, 125); stroke-linecap: round; stroke-linejoin: round; transform-origin: 242.65px 154.931px;" id="elgz5th8r1irv" class="animable"></path><path d="M210.2,128.78s-9.44,2.76-13.38,10.63-4.33,13.78-2.36,20.47,9.44,25.58,11.81,31.09,3.15,15.75,7.87,22,16.14,11.81,16.14,11.81,8.65-11.81,10.23-17.71-1.58-17.71-1.58-17.71,8.66-10.63,7.48-20.86S238.93,144.92,237,141,227.91,124.85,210.2,128.78Z" style="fill: rgb(255, 255, 255); stroke: rgb(38, 50, 56); stroke-linecap: round; stroke-linejoin: round; transform-origin: 219.911px 176.396px;" id="elrkn3150okq" class="animable"></path><path d="M217,144.55s6.93-3.46,11.43-2.42" style="fill: none; stroke: rgb(38, 50, 56); stroke-linecap: round; stroke-linejoin: round; transform-origin: 222.715px 143.243px;" id="elsknzivcadnb" class="animable"></path><path d="M214.22,143.17s6.24-3.12,10.74-3.12" style="fill: none; stroke: rgb(38, 50, 56); stroke-linecap: round; stroke-linejoin: round; transform-origin: 219.59px 141.61px;" id="el5a9tk6ghz0r" class="animable"></path><path d="M238.93,189.4s-5.31,3.31-10.16,3.31-13.86-3.81-16.63-6.59c0,0,8.21,9.4,16.93,11.75s11.07-1.34,11.07-1.34Z" style="fill: rgb(38, 50, 56); stroke: rgb(38, 50, 56); stroke-linecap: round; stroke-linejoin: round; transform-origin: 226.14px 192.386px;" id="elhgo99j8w5ak" class="animable"></path><path d="M196.52,169a7.64,7.64,0,0,0,.77-.52c1.21-.89,3.39-2.83,3.13-5.15-.35-3.19,0-5-1.77-7.45s-4.61-7.8-4.61-7.8a10,10,0,0,0-6,1.42c-2.48,1.77-1.78,3.19-2.48,5.67s-2.49.71-3.55,4.26.35,5.67,1.77,6.38.36,2.84.36,6a4.88,4.88,0,0,0,4.25,4.61c1.07,0,1.42,1.42,2.84,2.84s6-.17,6-.17,2.15-1.25,2.5-2.67S196.52,169,196.52,169Z" style="fill: rgb(199, 199, 199); stroke: rgb(125, 125, 125); stroke-linecap: round; stroke-linejoin: round; transform-origin: 191.04px 163.949px;" id="el1qwblu6xgvl" class="animable"></path><path d="M199.58,168.54s-4.73-6.3-7.88-2.76,2.36,12.2,5.51,13.38,7.09-2,7.09-2" style="fill: rgb(255, 255, 255); stroke: rgb(38, 50, 56); stroke-linecap: round; stroke-linejoin: round; transform-origin: 197.53px 172.062px;" id="el38igzol0yl" class="animable"></path><path d="M228.31,149.64s-.4,3.55.39,4.73,5.51,3.15,4.72,6.69-5.51,6.69-7.87,3.54" style="fill: none; stroke: rgb(38, 50, 56); stroke-linecap: round; stroke-linejoin: round; transform-origin: 229.529px 157.768px;" id="el15fsl50f1ix" class="animable"></path><path d="M222.4,170.9a11.88,11.88,0,0,0,12.6-4.33" style="fill: none; stroke: rgb(38, 50, 56); stroke-linecap: round; stroke-linejoin: round; transform-origin: 228.7px 168.941px;" id="elvr14eeqbj6" class="animable"></path><path d="M210.6,154.62a1.26,1.26,0,0,1-.33-.05,1,1,0,0,1-.66-1.32c1.76-5.28,8.45-6.18,8.73-6.21a1,1,0,0,1,.26,2.06c-.06,0-5.67.77-7,4.81A1,1,0,0,1,210.6,154.62Z" style="fill: rgb(199, 199, 199); stroke: rgb(125, 125, 125); stroke-linecap: round; stroke-linejoin: round; transform-origin: 214.526px 150.826px;" id="el8b6qhtp0tx8" class="animable"></path><path d="M236.18,148.07a1,1,0,0,1-.73-.3,5.26,5.26,0,0,0-5.89-1,1,1,0,0,1-.93-1.86,7.3,7.3,0,0,1,8.28,1.38,1,1,0,0,1,0,1.47A1,1,0,0,1,236.18,148.07Z" style="fill: rgb(199, 199, 199); stroke: rgb(125, 125, 125); stroke-linecap: round; stroke-linejoin: round; transform-origin: 232.644px 146.131px;" id="eln0svz8ore1" class="animable"></path><path d="M221.62,159.09a10.24,10.24,0,0,1-4.73,7.09" style="fill: none; stroke: rgb(38, 50, 56); stroke-linecap: round; stroke-linejoin: round; transform-origin: 219.255px 162.635px;" id="elgy63odo6c0s" class="animable"></path><path d="M233.82,157.12a15.93,15.93,0,0,0,7.08,2.76" style="fill: none; stroke: rgb(38, 50, 56); stroke-linecap: round; stroke-linejoin: round; transform-origin: 237.36px 158.5px;" id="eld4hnyho4yku" class="animable"></path><path d="M219,157.81c.35,1.25.06,2.42-.65,2.62s-1.55-.66-1.9-1.91-.06-2.43.65-2.62S218.66,156.56,219,157.81Z" style="fill: rgb(38, 50, 56); transform-origin: 217.725px 158.166px;" id="el4ahwh9c10a" class="animable"></path><path d="M234.69,153.36c.34,1.25.05,2.42-.65,2.62s-1.56-.66-1.9-1.92-.06-2.42.64-2.62S234.34,152.1,234.69,153.36Z" style="fill: rgb(38, 50, 56); transform-origin: 233.414px 153.71px;" id="elxjumhgkn8t" class="animable"></path><line x1="219.17" y1="154.85" x2="214.13" y2="158.21" style="fill: none; stroke: rgb(38, 50, 56); stroke-linecap: round; stroke-linejoin: round; transform-origin: 216.65px 156.53px;" id="elynm1obeo33" class="animable"></line><line x1="231.16" y1="151.98" x2="236.68" y2="151.74" style="fill: none; stroke: rgb(38, 50, 56); stroke-linecap: round; stroke-linejoin: round; transform-origin: 233.92px 151.86px;" id="elpi6egn614up" class="animable"></line><path d="M337.64,293.42s7.4,3.32,8.76,4.28,5.1,6.8,5.41,8.62-.06,2.57-1.2,1.91-4.37-4.53-6.87-7.17-5.69-4.3-6.47-5.87S336.4,293.12,337.64,293.42Z" style="fill: rgb(255, 255, 255); stroke: rgb(38, 50, 56); stroke-linecap: round; stroke-linejoin: round; transform-origin: 344.304px 300.902px;" id="el07vld7l09u0f" class="animable"></path><path d="M315.47,285.5s12.19,4,16.47,5.27a22.92,22.92,0,0,1,8.63,4.93c1.22,1.15,7.95,8.78,8.68,11s1.74,8.16.49,8.71-2.53-.91-3.09-2.17a20.08,20.08,0,0,0-2.26-3.33s1.51,4.81,1.25,7.23-1,3.89-3,4.23-4.24-3-5.79-6.1a21.47,21.47,0,0,0-3.6-5.13l-4.78-2.22a35.22,35.22,0,0,0,3.22,6.89c1.83,2.73,4,3.37,3.21,4.86s-4.43,1.78-6.14-.29-4.46-4.31-6-7.09S317.65,302,317.65,302l-9.76-1.7s-5.71-1.72-6.08-7.74S312.83,283.93,315.47,285.5Z" style="fill: rgb(255, 255, 255); stroke: rgb(38, 50, 56); stroke-linecap: round; stroke-linejoin: round; transform-origin: 326.066px 303.223px;" id="el451bs7zr1s" class="animable"></path><path d="M335.42,305.05s4.37,5.67,5.81,8.13,1.42,8.21,1.42,8.21" style="fill: none; stroke: rgb(38, 50, 56); stroke-linecap: round; stroke-linejoin: round; transform-origin: 339.035px 313.22px;" id="elxxg7tbo2gbk" class="animable"></path><line x1="344.39" y1="309.93" x2="340.5" y2="301.13" style="fill: none; stroke: rgb(38, 50, 56); stroke-linecap: round; stroke-linejoin: round; transform-origin: 342.445px 305.53px;" id="elvitaecptj7f" class="animable"></line><path d="M217,306.13s22.33-2.66,33.66,1.34,22.34,18,22.34,29.66-2.34,75.67-1.67,77.34,4.33,2,4.33,5.33S273,440.47,273,440.47s-15.67,5.66-21,5.66h-5.34s-7.66-20.33-7.33-23.66,2.33-6,2.33-7.67-9.66-36.67-9.66-47v-23l-18.67-4S205,317.13,217,306.13Z" style="fill: rgb(38, 50, 56); stroke: rgb(38, 50, 56); stroke-linecap: round; stroke-linejoin: round; transform-origin: 243.088px 375.697px;" id="el244twszr5l3" class="animable"></path><path d="M286.62,455.47s-10-11.67-14-18-11.33-10-15.66-6.67-4.34,11.67-4.34,11.67l-7.33-1.34s2.67,9,4,14,3.33,8.34,12,9.67,23,2.33,27-1.67S286.62,455.47,286.62,455.47Z" style="fill: rgb(255, 255, 255); stroke: rgb(38, 50, 56); stroke-linecap: round; stroke-linejoin: round; transform-origin: 267.504px 447.759px;" id="el3hqpzt8hzdu" class="animable"></path><path d="M288.29,463.13a3.83,3.83,0,0,0,1.11-4.46,49.42,49.42,0,0,1-5.78,2.8c-7.33,3-17.33,2.33-25.66-.34a20.63,20.63,0,0,1-8.27-4.64c1.37,4.25,3.75,7.1,11.6,8.31C270,466.13,284.29,467.13,288.29,463.13Z" style="fill: rgb(255, 255, 255); stroke: rgb(38, 50, 56); stroke-linecap: round; stroke-linejoin: round; transform-origin: 269.696px 461.231px;" id="ell0miolavd8" class="animable"></path><path d="M299.72,287.44s-.66,7.91-.88,10.32,1.1,5.28,2,5.71,1.32-.43,1.32-2.41v-3.3C302.13,297.1,299.72,287.44,299.72,287.44Z" style="fill: rgb(255, 255, 255); stroke: rgb(38, 50, 56); stroke-linecap: round; stroke-linejoin: round; transform-origin: 300.488px 295.509px;" id="elmblvo5x63bi" class="animable"></path><path d="M312.86,271.21c0-3.44,4.58-10.69,4.58-10.69l1.77-24.3-1.2-4.71-5.34-.38c-2.11,7.08-9.52,32-10.5,35.88a114.57,114.57,0,0,0-2.29,16c0,1.9,0,10.68.77,14.12s6.1,6.86,6.1,6.86,7.2,0,8.34-.76-1.75-3.3-1.75-3.3c-.43,0-1.7-9.42,1-12.34,2.18-2.33,8.4.38,8.4.38s-1.53-4.2-3.44-8S312.86,274.64,312.86,271.21Z" style="fill: rgb(255, 255, 255); stroke: rgb(38, 50, 56); stroke-linecap: round; stroke-linejoin: round; transform-origin: 311.31px 267.56px;" id="elr9qdzghk728" class="animable"></path><path d="M314,303.91s-5.71-3.07-6.37-4.39-.87-11.42-.87-11.42" style="fill: none; stroke: rgb(38, 50, 56); stroke-linecap: round; stroke-linejoin: round; transform-origin: 310.38px 296.005px;" id="elgzm6g3ws578" class="animable"></path><path d="M308.06,303.91s-4.61-4.83-4.61-6.59-1.1-9.22-1.1-9.22" style="fill: none; stroke: rgb(38, 50, 56); stroke-linecap: round; stroke-linejoin: round; transform-origin: 305.205px 296.005px;" id="elp3cl26hncv" class="animable"></path><path d="M198.84,309l-38.11-.45a18.13,18.13,0,0,0-2.95,0l-6.44.48a18.68,18.68,0,0,0-17.11,21.09l17,127.63a3.76,3.76,0,0,0,3.73,3.27h47.5Z" style="fill: rgb(51, 51, 51); stroke: rgb(38, 50, 56); stroke-linecap: round; stroke-linejoin: round; transform-origin: 168.263px 384.755px;" id="elk0lermvn80n" class="animable"></path><path d="M220.4,461a3.77,3.77,0,0,0,3.76-3.73l1.2-129.87a18.68,18.68,0,0,0-20.08-18.87l-6.44.48a18.68,18.68,0,0,0-17.11,21.09l17,127.63a3.76,3.76,0,0,0,3.73,3.27Z" style="fill: rgb(102, 102, 102); stroke: rgb(38, 50, 56); stroke-linecap: round; stroke-linejoin: round; transform-origin: 203.464px 384.739px;" id="elixb1mq9esbq" class="animable"></path><path d="M186.62,205.8s-14,.33-19.33,8.33-9.67,35.34-10.67,42.34-5.33,31.66-3.66,36.33,6,5.33,14,5.67,11.66-4,13.33-9,6-51.67,6-51.67" style="fill: rgb(210, 39, 88); stroke: rgb(38, 50, 56); stroke-linecap: round; stroke-linejoin: round; transform-origin: 169.6px 252.144px;" id="elgc4j6em7mja" class="animable"></path><path d="M167.62,276.13c2,.67,20,5,21.34,8.67a5.1,5.1,0,0,1-1,5.67s-6,14.33-11.34,15.66-17.33-2.33-23.33-5,0-23,.67-24" style="fill: rgb(210, 39, 88); stroke: rgb(38, 50, 56); stroke-linecap: round; stroke-linejoin: round; transform-origin: 170.031px 291.271px;" id="elrpr739xvp3" class="animable"></path><path d="M192,294.47s1.33-2-.34-3-4.33-4-7.33-4-8.33,2.66-9.67,8.33-.33,9.67,2,10.33,7.34,2,9.67,2,4-5,4.33-6S192,294.47,192,294.47Z" style="fill: rgb(210, 39, 88); stroke: rgb(38, 50, 56); stroke-linecap: round; stroke-linejoin: round; transform-origin: 183.281px 297.8px;" id="eleg9n9bw5ujr" class="animable"></path><path d="M213.62,296.47s5.67,7,8.34,8.33,5,3,3,5-6.67,1-8.67-1.67S213.62,296.47,213.62,296.47Z" style="fill: rgb(255, 255, 255); stroke: rgb(38, 50, 56); stroke-linecap: round; stroke-linejoin: round; transform-origin: 219.666px 303.663px;" id="ell4mph74qzd" class="animable"></path><path d="M194.29,294.47s15.67-2.34,18-2.34,6,16.67,6.33,19.34,1.67,4.33,0,5.66a4.91,4.91,0,0,1-2.66,1.34,15.28,15.28,0,0,1-3,2c-1,.33-4.67-.34-4.67-.34s-.33,1.34-3,1-11.67-11.66-11.67-11.66-6.66-1.67-9.33-4-1.67-6.34,0-9,5.33-3.34,5.33-3.34Z" style="fill: rgb(255, 255, 255); stroke: rgb(38, 50, 56); stroke-linecap: round; stroke-linejoin: round; transform-origin: 201.041px 306.658px;" id="elcegojfxjf7j" class="animable"></path><line x1="208.96" y1="299.8" x2="217.29" y2="317.8" style="fill: none; stroke: rgb(38, 50, 56); stroke-linecap: round; stroke-linejoin: round; transform-origin: 213.125px 308.8px;" id="ellho6kda5y8j" class="animable"></line><line x1="202.62" y1="302.8" x2="212.96" y2="320.47" style="fill: none; stroke: rgb(38, 50, 56); stroke-linecap: round; stroke-linejoin: round; transform-origin: 207.79px 311.635px;" id="el3ummlwzauv3" class="animable"></line><line x1="208.29" y1="320.13" x2="198.62" y2="306.13" style="fill: none; stroke: rgb(38, 50, 56); stroke-linecap: round; stroke-linejoin: round; transform-origin: 203.455px 313.13px;" id="elbmjuz00xc2m" class="animable"></line></g><defs>     <filter id="active" height="200%">         <feMorphology in="SourceAlpha" result="DILATED" operator="dilate" radius="2"></feMorphology>                <feFlood flood-color="#32DFEC" flood-opacity="1" result="PINK"></feFlood>        <feComposite in="PINK" in2="DILATED" operator="in" result="OUTLINE"></feComposite>        <feMerge>            <feMergeNode in="OUTLINE"></feMergeNode>            <feMergeNode in="SourceGraphic"></feMergeNode>        </feMerge>    </filter>    <filter id="hover" height="200%">        <feMorphology in="SourceAlpha" result="DILATED" operator="dilate" radius="2"></feMorphology>                <feFlood flood-color="#ff0000" flood-opacity="0.5" result="PINK"></feFlood>        <feComposite in="PINK" in2="DILATED" operator="in" result="OUTLINE"></feComposite>        <feMerge>            <feMergeNode in="OUTLINE"></feMergeNode>            <feMergeNode in="SourceGraphic"></feMergeNode>        </feMerge>            <feColorMatrix type="matrix" values="0   0   0   0   0                0   1   0   0   0                0   0   0   0   0                0   0   0   1   0 "></feColorMatrix>    </filter></defs></svg>